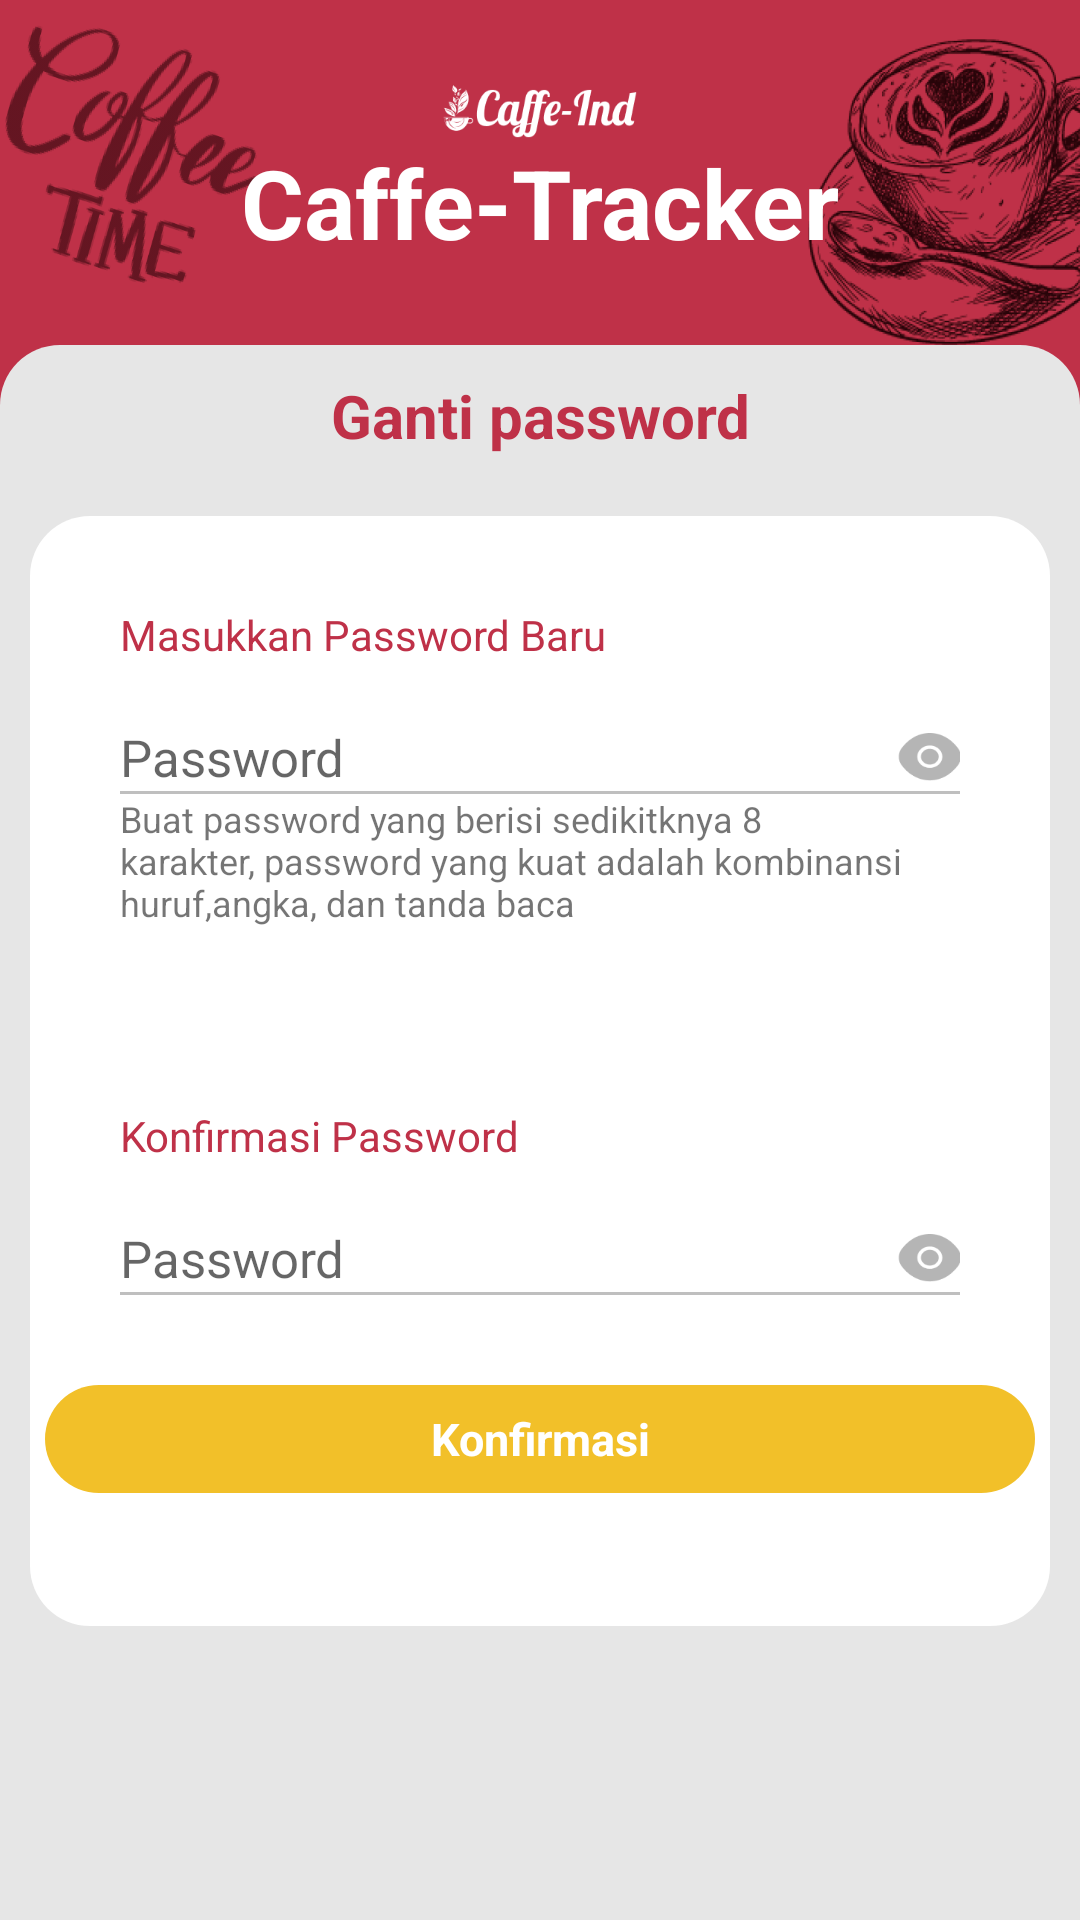

Android layout source for this screen:
<!-- AndroidManifest.xml: application theme Theme.AIRIN -->
<!-- res/layout/activity_konfirmasi_new_password.xml -->
<?xml version="1.0" encoding="utf-8"?>
<LinearLayout
    xmlns:android="http://schemas.android.com/apk/res/android"
    xmlns:app="http://schemas.android.com/apk/res-auto"
    xmlns:tools="http://schemas.android.com/tools"
    android:layout_width="match_parent"
    android:layout_height="match_parent"
    tools:context=".KonfirmasiNewPassword"
    android:background="@color/primary"
    android:orientation="vertical">

    <LinearLayout
        android:layout_width="match_parent"
        android:layout_height="115dp"
        android:orientation="vertical"
        android:background="@drawable/header2">
        <TextView
            android:layout_width="wrap_content"
            android:layout_height="match_parent"
            android:layout_weight="1"/>
        <ImageView
            android:layout_width="65dp"
            android:layout_height="20dp"
            android:layout_gravity="center"
            android:background="@drawable/caffeindwhite"/>
        <TextView
            android:layout_width="match_parent"
            android:layout_height="wrap_content"
            android:textAlignment="center"
            android:textStyle="bold"
            android:textColor="@color/white"
            android:text="Caffe-Tracker"
            android:textSize="32dp"/>
        <TextView
            android:layout_width="wrap_content"
            android:layout_height="match_parent"
            android:layout_weight="1"/>
    </LinearLayout>

    <LinearLayout
        android:padding="10dp"
        android:layout_width="match_parent"
        android:layout_height="match_parent"
        android:orientation="vertical"
        android:backgroundTint="#E6E6E6"
        android:background="@drawable/background">

        <TextView
            android:layout_width="match_parent"
            android:layout_height="wrap_content"
            android:text="Ganti password"
            android:textAlignment="center"
            android:textStyle="bold"
            android:textColor="@color/primary"
            android:layout_marginBottom="20dp"
            android:textSize="20dp"/>

        <LinearLayout

            android:layout_width="match_parent"
            android:layout_height="wrap_content"
            android:orientation="vertical">

            <LinearLayout
                android:orientation="vertical"
                android:layout_width="match_parent"
                android:layout_height="wrap_content"
                android:layout_gravity="center"
                android:gravity="center">
                <LinearLayout
                    android:orientation="vertical"
                    android:layout_gravity="center"
                    android:gravity="start"
                    android:background="@drawable/background1"
                    android:backgroundTint="#FFFFFF"
                    android:layout_width="match_parent"
                    android:layout_height="370dp">
                    <LinearLayout
                        android:padding="30dp"
                        android:orientation="vertical"
                        android:layout_width="match_parent"
                        android:layout_height="wrap_content">
                        <TextView
                            android:layout_width="match_parent"
                            android:layout_height="wrap_content"
                            android:text="Masukkan Password Baru"
                            android:textColor="@color/primary"/>
                        <LinearLayout
                            android:layout_marginTop="20dp"
                            android:layout_width="match_parent"
                            android:layout_height="wrap_content"
                            android:orientation="horizontal">
                            <EditText
                                android:layout_width="wrap_content"
                                android:layout_height="wrap_content"
                                android:hint="Password"
                                android:textSize="17dp"
                                android:background="#FFFFFF"
                                android:layout_weight="1"/>
                            <ImageView
                                android:layout_width="21dp"
                                android:layout_height="16dp"
                                android:background="@drawable/visible_icon"
                                android:layout_gravity="center"/>
                        </LinearLayout>
                        <View
                            android:layout_width="match_parent"
                            android:layout_height="1dp"
                            android:background="#40000000" />
                        <TextView
                            android:layout_width="match_parent"
                            android:layout_height="wrap_content"
                            android:text="Buat password yang berisi sedikitknya 8 karakter, password yang kuat adalah kombinansi huruf,angka, dan tanda baca"
                            android:textSize="12dp"/>
                    </LinearLayout>

                    <LinearLayout
                        android:padding="30dp"
                        android:orientation="vertical"
                        android:layout_width="match_parent"
                        android:layout_height="wrap_content">
                        <TextView
                            android:layout_width="match_parent"
                            android:layout_height="wrap_content"
                            android:text="Konfirmasi Password"
                            android:textColor="@color/primary"/>
                        <LinearLayout
                            android:layout_marginTop="20dp"
                            android:layout_width="match_parent"
                            android:layout_height="wrap_content"
                            android:orientation="horizontal">
                            <EditText
                                android:layout_width="wrap_content"
                                android:layout_height="wrap_content"
                                android:hint="Password"
                                android:textSize="17dp"
                                android:background="#FFFFFF"
                                android:layout_weight="1"/>
                            <ImageView
                                android:layout_width="21dp"
                                android:layout_height="16dp"
                                android:background="@drawable/visible_icon"
                                android:layout_gravity="center"/>
                        </LinearLayout>
                        <View
                            android:layout_width="match_parent"
                            android:layout_height="1dp"
                            android:background="#40000000" />
                    </LinearLayout>


                    <LinearLayout
                        android:id="@+id/konfirmasi"
                        android:orientation="horizontal"
                        android:layout_gravity="center"
                        android:gravity="start"
                        android:background="@drawable/background1"
                        android:backgroundTint="@color/yelloo"
                        android:layout_width="330dp"
                        android:layout_height="36dp">
                        <TextView
                            android:layout_gravity="center"
                            android:gravity="center"
                            android:textStyle="bold"
                            android:textColor="#FFFFFF"
                            android:textSize="15dp"
                            android:text="Konfirmasi"
                            android:layout_width="match_parent"
                            android:layout_height="wrap_content">
                        </TextView>
                    </LinearLayout>
                </LinearLayout>
            </LinearLayout>
        </LinearLayout>
    </LinearLayout>
</LinearLayout>
<!-- resources referenced by this layout -->
<resources>
  <color name="primary">#BF3148</color>
  <color name="white">#FFFFFFFF</color>
  <color name="yelloo">#F2C029</color>
  <!-- drawable background (drawable) -->
  <?xml version="1.0" encoding="utf-8"?>
  <shape xmlns:android="http://schemas.android.com/apk/res/android">
      <solid android:color="@color/background"/>
      <corners android:topLeftRadius="20dp"
          android:topRightRadius="20dp"/>
  </shape>
  <!-- drawable background1 (drawable) -->
  <?xml version="1.0" encoding="utf-8"?>
  <shape android:shape="rectangle" xmlns:android="http://schemas.android.com/apk/res/android">
      <solid android:color="#FFFFFF"/>
      <corners android:radius="20dp"/>
  
  </shape>
  <!-- drawable caffeindwhite: png bitmap (drawable, 5758 bytes) -->
  <!-- drawable header2: png bitmap (drawable, 257873 bytes) -->
  <!-- drawable visible_icon: png bitmap (drawable, 1679 bytes) -->
  <style name="Theme.AIRIN" parent="Theme.AppCompat.DayNight.NoActionBar">
          
          <item name="colorPrimary">@color/purple_500</item>
          <item name="colorPrimaryVariant">@color/purple_700</item>
          <item name="colorOnPrimary">@color/white</item>
          
          <item name="colorSecondary">@color/teal_200</item>
          <item name="colorSecondaryVariant">@color/teal_700</item>
          <item name="colorOnSecondary">@color/black</item>
          
          <item name="android:statusBarColor">?attr/colorPrimaryVariant</item>
          
      </style>
  <color name="background">#E6E6E6</color>
  <color name="purple_500">#FF6200EE</color>
  <color name="purple_700">#FF3700B3</color>
  <color name="teal_200">#FF03DAC5</color>
  <color name="teal_700">#FF018786</color>
  <color name="black">#FF000000</color>
</resources>
